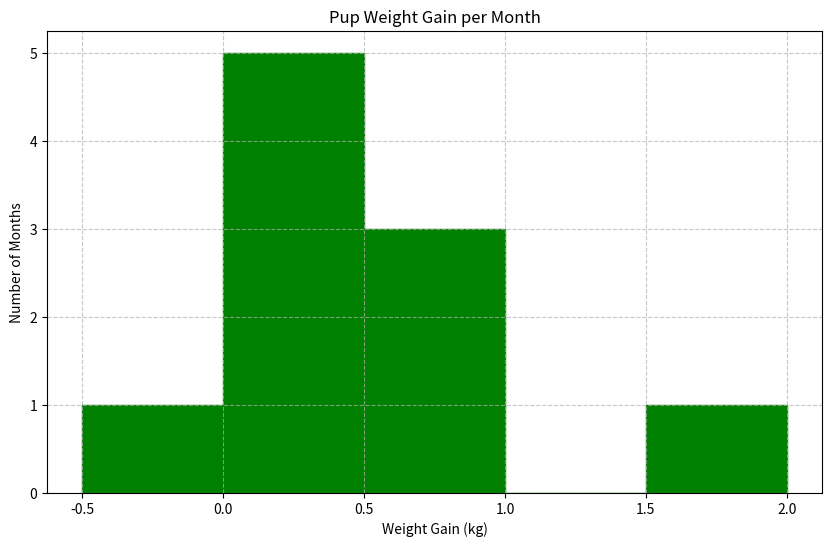

Write the Python code that produced this figure.
import matplotlib.pyplot as plt

weight_gains = [-0.2, 0, 0.1, 0.1, 0.3, 0.4, 0.5, 0.5, 0.6, 1.6]
bins = [-0.5, 0, 0.5, 1.0, 1.5, 2.0]




plt.figure(figsize=(10, 6))
plt.hist(weight_gains, bins=bins, edgecolor='green', color='green') 
plt.title('Pup Weight Gain per Month')
plt.xlabel('Weight Gain (kg)')
plt.ylabel('Number of Months')
plt.xticks(bins)
plt.grid(True, linestyle='--', alpha=0.7)
plt.show()
